Run: headless pygame with SDL's dummy video driver; simulated clock (each Clock.tick advances the game by its frame time, no real sleeping); random seed 0; keys injected as events and as key.get_pressed() state; no mouse input.
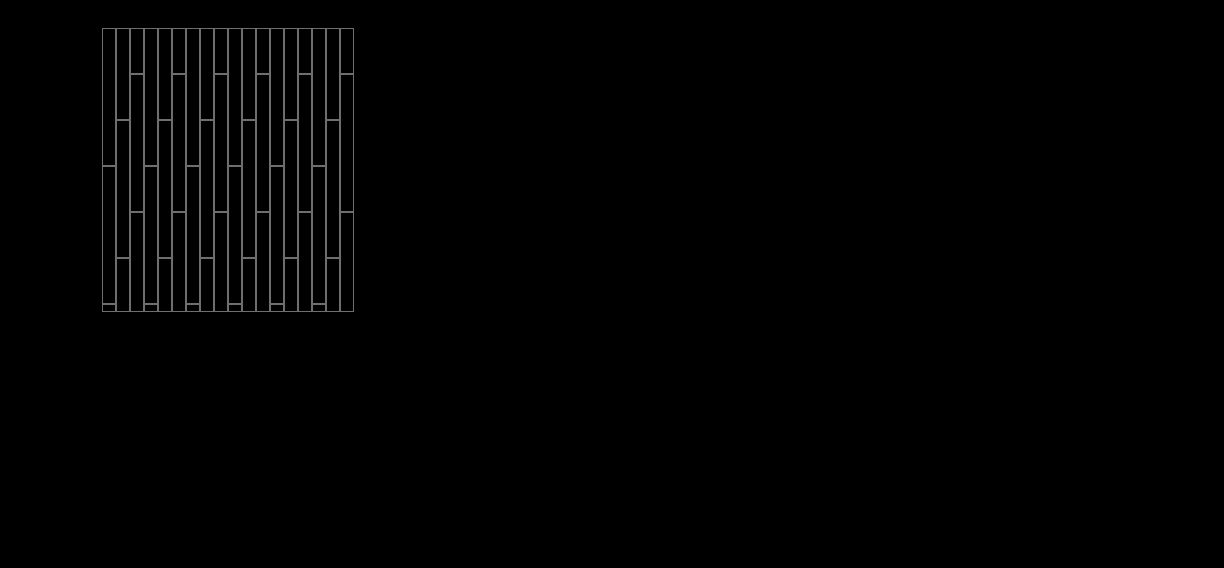
Frame 1 of 2 · flips 1–60 · no input
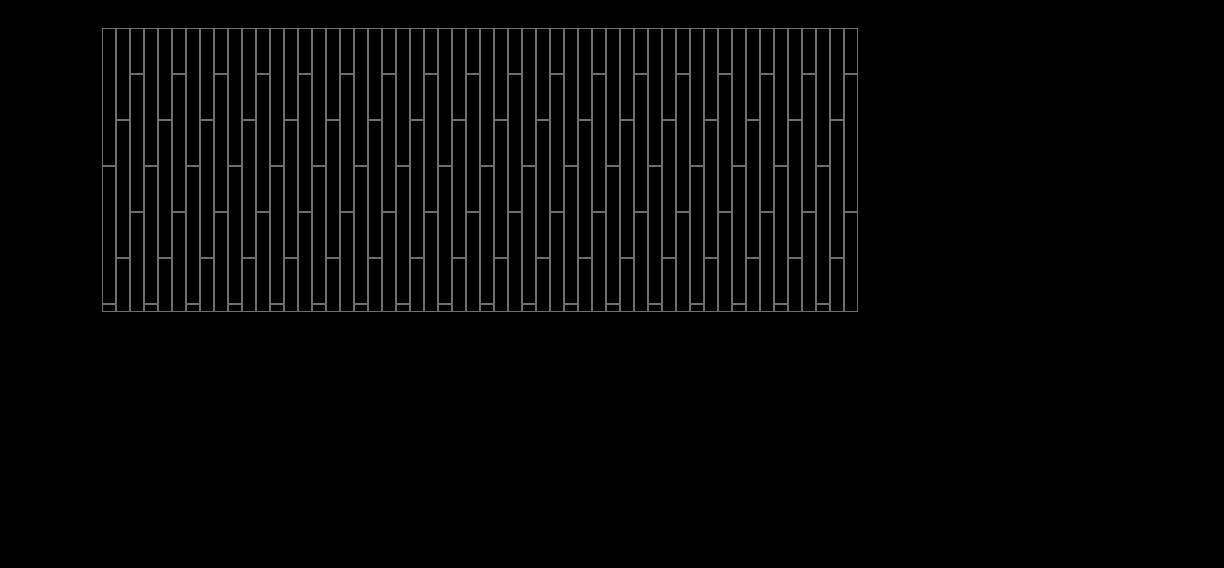
Frame 2 of 2 · flips 61–180 · tapped SPACE, RETURN · held RIGHT (→), D

The pygame program that drew these frames:

import pygame

width = 14
lenght = 138
count = 200
# длина и ширина комнаты в метрах
width_room, lenght_room = 2.84,10.2
whips = 46 # нахлёст, обычно не меньше 40см
lmt = [] # переменная для хранения целых кусков ламината
lmt_cut_D = [] # переменная для хранения порезаных кусков down
lmt_cut_U = [] # переменная для хранения порезаных кусков up
lmt_cut_trash = [] # переменная для хранения кусков которые уже никуда не использовать
point = [lenght_room * 10,width_room * 10] # хранение текущей точки от куда рисовать
attempts = round(lenght_room*100/width) # кол-во рядов ламината
attempts_lst = {} # словарь для хранения длины на каждой ширине комнаты
amogus = {} # хранит размеры обрезков
bebra = lenght # хранит длину текущего куска для использования нахлёста, а длина прошлого куска лежит в last_bebra
# установка размеров окна, цвета заденго фона и линий
pygame.init()
screen = pygame.display.set_mode((lenght_room * 120, width_room * 200))
YELLOW = (180,180,0)
RED = (180,0,0)


# рисование прямоугольников
def draw(x,y,xl,yl, rectangle_color = (110, 110, 110)):
    # rectangle_color = (255, 255, 255)
    rectangle = pygame.Rect(x, y, xl, yl)  # Установка координат и размеров прямоугольника
    pygame.draw.rect(screen, rectangle_color, rectangle, 1)  # Отрисовка прямоугольника на экране
    pygame.display.flip()  # Обновление экрана

class laminate:

    def __init__(self, lenght):
        self.lenght = lenght
        self.Up = True
        self.Down = True

    def cut(self, lenght, up=False, dowm=False): # lmt_cut_U - значит Up сторона целая; lmt_cut_D - значит Down сторона целая
        self.lenght-=lenght
        if up:
            self.Up=False
        if dowm:
            self.Down=False


# создание словаря, номер ряда:кол-во доступных см в нём
for i in range(attempts):
    attempts_lst[i] = width_room*100

for i in range(count):
    lmt.append(laminate(lenght))


for i in attempts_lst.keys():
    last_bebra = bebra
    amogus[lenght] = 1
    bebra = lenght
    if len(lmt_cut_U) > 0: # чекаем куск
        info = list(lmt_cut_U[0].__dict__.values())[0]
        if last_bebra-whips>=0:
            info=last_bebra-whips
            bebra = info
            draw(point[0], point[1], width, info)
            point[1] += info
            attempts_lst[i] -= info
            lmt_cut_trash.append(lmt_cut_U[0].lenght-info)
            lmt_cut_U.pop(0)
            if bebra==0: bebra = lenght
            else: amogus[info] = 1 # ВАРИАНТ 2


    while attempts_lst[i] - lenght > 0: # кладём целыые куски пока ширина позволяет
        draw(point[0], point[1], width, lenght) # рисуем ламинат
        attempts_lst[i]-=lenght # уменишение кол-во оставшегося растояния на текущий ряд
        point[1]+=lenght # увеличиваем координаты точки для рисования другого куска
        try: lmt.pop(0)
        except: print('!!!!!!\n!!!!!!\n!!! Не хВаТаЕт !!!\n!!!!!!\n!!!!!!'); exit()
    if len(lmt) > 0: # кладём обрезки
        # amogus[attempts_lst[i]] = 1  # ВАРИАНТ 1
        draw(point[0], point[1], width, attempts_lst[i])  # рисуем ламинат
        # режем ламинат, кладём, а остаток кладём в переменную lmt_cut_U
        lmt[0].cut(attempts_lst[i], dowm=True)
        lmt_cut_U.append(lmt[0])
        lmt.pop(0)
        attempts_lst[i] = 0  # делаем оставшуюся свободное расстояние в текущем ряду на 0 (что озночает ряд закончен)
    # перенос координат точки для рисования на новый ряд
    point[0] += width
    point[1] = width_room * 10

# рисуем комнату
draw(lenght_room * 10, width_room * 10, lenght_room * 100, width_room * 100, rectangle_color = (150, 150, 150))

print(f'\nдлины мусорных отрезков {lmt_cut_trash}')
print('/////U/////')
for item in lmt_cut_U:
    print(item.lenght)
print('/////D/////')
for item in lmt_cut_D:
    print(item.lenght)


f1 = pygame.font.Font(None, 36)
text1 = f1.render(str(list(set(amogus.keys()))), 1, (180, 180, 0))
screen.blit(text1, (lenght_room * 10, width_room * 130))
text1 = f1.render(f'{len(lmt)} кусков оказались лишними, кол-во обрезков U: {len(lmt_cut_U)} и D: {len(lmt_cut_D)}; мусора {len(lmt_cut_trash)}', 1, YELLOW)
screen.blit(text1, (lenght_room * 10, width_room * 150))
if sum(attempts_lst.values()) != 0:
    text1 = f1.render(
    f'не хватило ~ {sum(attempts_lst.values())} см',1, RED)
    screen.blit(text1, (lenght_room * 10, width_room * 170))
pygame.display.update()


# Ожидание закрытия окна
while True:
    for event in pygame.event.get():
        if event.type == pygame.QUIT:
            pygame.quit()
            quit()
    pygame.time.delay(1000)
